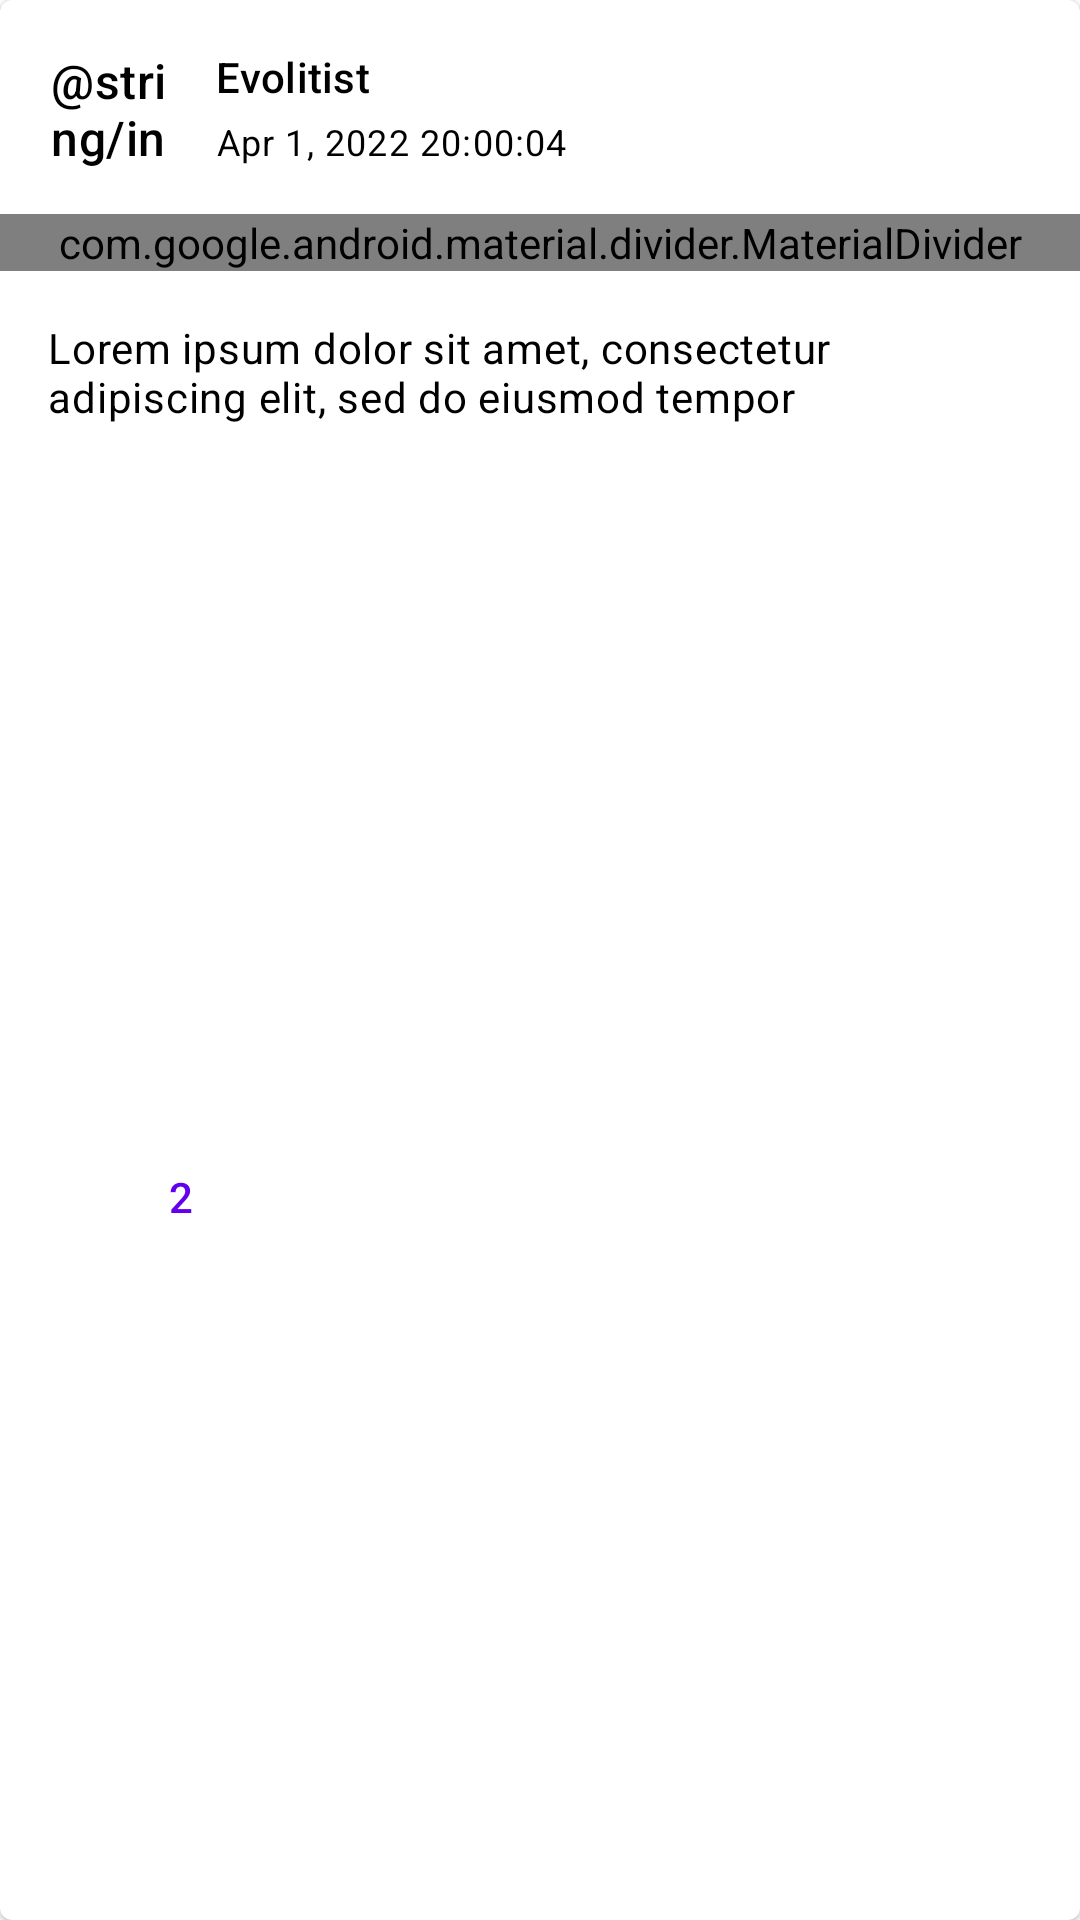

Here is an Android app screen rendered from its layout file. Give the layout XML and the strings, colors and styles it references.
<!-- AndroidManifest.xml: application theme Theme.Homework5 -->
<!-- res/layout/view_post_card.xml -->
<?xml version="1.0" encoding="utf-8"?>
<com.google.android.material.card.MaterialCardView xmlns:android="http://schemas.android.com/apk/res/android"
    xmlns:app="http://schemas.android.com/apk/res-auto"
    xmlns:tools="http://schemas.android.com/tools"
    android:id="@+id/ViewUserPost"
    android:layout_width="match_parent"
    android:layout_height="wrap_content"
    android:layout_marginTop="@dimen/distance_cards">

    <androidx.constraintlayout.widget.ConstraintLayout
        android:layout_width="match_parent"
        android:layout_height="match_parent">

        <com.google.android.material.imageview.ShapeableImageView
            android:id="@+id/imageViewAvatar"
            style="@style/RoundedImage"
            android:layout_width="@dimen/image_round_size_post"
            android:layout_height="@dimen/image_round_size_post"
            android:layout_margin="16dp"
            android:background="?attr/colorPrimaryInverse"
            app:layout_constraintStart_toStartOf="parent"
            app:layout_constraintTop_toTopOf="parent"
            app:shapeAppearance="@style/RoundedImage" />

        <TextView
            android:id="@+id/textViewInitial"
            android:layout_width="0dp"
            android:layout_height="0dp"
            android:gravity="center"
            android:text="@string/initial"
            android:textColor="?attr/colorOnBackground"
            android:textAppearance="@style/TextAppearance.Material3.TitleMedium"
            app:layout_constraintEnd_toEndOf="@id/imageViewAvatar"
            app:layout_constraintBottom_toBottomOf="@id/imageViewAvatar"
            app:layout_constraintStart_toStartOf="@id/imageViewAvatar"
            app:layout_constraintTop_toTopOf="@id/imageViewAvatar" />

        <TextView
            android:id="@+id/textViewUserName"
            android:layout_width="0dp"
            android:layout_height="wrap_content"
            android:layout_marginStart="16dp"
            android:layout_marginTop="16dp"
            android:maxLines="1"
            android:text="@string/user_name"
            android:textColor="?attr/colorOnBackground"
            android:textAppearance="@style/TextAppearance.Material3.TitleSmall"
            app:layout_constraintEnd_toEndOf="parent"
            app:layout_constraintStart_toEndOf="@id/imageViewAvatar"
            app:layout_constraintTop_toTopOf="parent" />

        <TextView
            android:id="@+id/textViewPublicationDate"
            android:layout_width="0dp"
            android:layout_height="wrap_content"
            android:layout_marginStart="16dp"
            android:layout_marginTop="4dp"
            android:maxLines="1"
            android:text="@string/publication_date"
            android:textColor="?attr/colorOnBackground"
            android:textAppearance="@style/TextAppearance.Material3.BodySmall"
            app:layout_constraintStart_toEndOf="@id/imageViewAvatar"
            app:layout_constraintTop_toBottomOf="@+id/textViewUserName" />

        <com.google.android.material.divider.MaterialDivider
            android:id="@+id/dividerPost"
            android:layout_width="match_parent"
            android:layout_height="wrap_content"
            android:layout_marginTop="16dp"
            app:dividerColor="?attr/colorSurfaceVariant"
            app:layout_constraintStart_toStartOf="parent"
            app:layout_constraintTop_toBottomOf="@+id/textViewPublicationDate" />

        <TextView
            android:id="@+id/textViewPostDescription"
            android:layout_width="match_parent"
            android:layout_height="wrap_content"
            android:layout_marginTop="16dp"
            android:paddingStart="16dp"
            android:paddingEnd="16dp"
            android:text="@string/post_description"
            android:textColor="?attr/colorOnBackground"
            android:textAppearance="@style/TextAppearance.Material3.BodyMedium"
            app:layout_constraintEnd_toEndOf="parent"
            app:layout_constraintStart_toStartOf="parent"
            app:layout_constraintTop_toBottomOf="@+id/dividerPost" />

        <androidx.recyclerview.widget.RecyclerView
            android:id="@+id/postImagesRV"
            android:layout_width="match_parent"
            android:layout_height="wrap_content"
            android:layout_marginTop="16dp"
            app:layout_constraintStart_toStartOf="parent"
            app:layout_constraintEnd_toEndOf="parent"
            app:layout_constraintTop_toBottomOf="@+id/textViewPostDescription"
            app:layoutManager="androidx.recyclerview.widget.LinearLayoutManager"
            tools:listitem="@layout/item_image_post"
            />

        <Button
            android:id="@+id/buttonLike"
            style="@style/Widget.MaterialComponents.Button.OutlinedButton"
            android:layout_width="wrap_content"
            android:layout_height="wrap_content"
            android:layout_margin="16dp"
            android:text="@string/like_amount"
            android:textColor="?attr/colorPrimary"
            app:icon="@drawable/ic_like"
            app:layout_constraintBottom_toBottomOf="parent"
            app:layout_constraintLeft_toLeftOf="parent"
            app:layout_constraintTop_toBottomOf="@+id/postImagesRV"
            app:strokeColor="?attr/colorOutline" />

    </androidx.constraintlayout.widget.ConstraintLayout>


</com.google.android.material.card.MaterialCardView>
<!-- res/layout/item_image_post.xml (included above) -->
<?xml version="1.0" encoding="utf-8"?>
<ImageView xmlns:android="http://schemas.android.com/apk/res/android"
    android:layout_width="match_parent"
    android:layout_height="wrap_content"
    android:id="@+id/imageViewImagePostItem"
    android:src="@drawable/media"
    android:layout_marginHorizontal="8dp"
    />
<!-- resources referenced by this layout -->
<resources>
  <dimen name="distance_cards">16dp</dimen>
  <dimen name="image_round_size_post">40dp</dimen>
  <!-- drawable ic_like (drawable) -->
  <vector xmlns:android="http://schemas.android.com/apk/res/android"
      android:width="16dp"
      android:height="15dp"
      android:viewportWidth="16"
      android:viewportHeight="15">
    <path
        android:pathData="M6.988,13.85L5.694,12.669C4.369,11.456 3.172,10.253 2.103,9.059C1.035,7.865 0.5,6.55 0.5,5.112C0.5,3.937 0.894,2.956 1.681,2.169C2.469,1.381 3.45,0.987 4.625,0.987C5.287,0.987 5.912,1.128 6.5,1.409C7.088,1.69 7.588,2.075 8,2.562C8.413,2.075 8.913,1.69 9.5,1.409C10.087,1.128 10.712,0.987 11.375,0.987C12.55,0.987 13.531,1.381 14.319,2.169C15.106,2.956 15.5,3.937 15.5,5.112C15.5,6.55 14.969,7.869 13.906,9.069C12.844,10.269 11.637,11.475 10.288,12.687L9.012,13.85C8.725,14.125 8.387,14.262 8,14.262C7.613,14.262 7.275,14.125 6.988,13.85ZM7.287,4.062C6.925,3.55 6.537,3.159 6.125,2.89C5.713,2.622 5.213,2.487 4.625,2.487C3.875,2.487 3.25,2.737 2.75,3.237C2.25,3.737 2,4.362 2,5.112C2,5.762 2.231,6.453 2.694,7.184C3.156,7.915 3.71,8.625 4.353,9.312C4.997,10 5.66,10.644 6.341,11.244C7.022,11.844 7.575,12.337 8,12.725C8.425,12.337 8.978,11.844 9.66,11.244C10.341,10.644 11.003,10 11.647,9.312C12.291,8.625 12.844,7.915 13.306,7.184C13.769,6.453 14,5.762 14,5.112C14,4.362 13.75,3.737 13.25,3.237C12.75,2.737 12.125,2.487 11.375,2.487C10.788,2.487 10.288,2.622 9.875,2.89C9.462,3.159 9.075,3.55 8.712,4.062C8.625,4.187 8.519,4.281 8.394,4.344C8.269,4.406 8.137,4.437 8,4.437C7.863,4.437 7.731,4.406 7.606,4.344C7.481,4.281 7.375,4.187 7.287,4.062Z"
        android:fillColor="#CFBCFF"/>
  </vector>
  <string name="like_amount">2</string>
  <string name="post_description">Lorem ipsum dolor sit amet, consectetur adipiscing elit, sed do eiusmod tempor</string>
  <string name="publication_date">Apr 1, 2022 20:00:04</string>
  <string name="user_name">Evolitist</string>
  <style name="RoundedImage">
          <item name="cornerFamily">rounded</item>
          <item name="cornerSize">50%</item>
      </style>
  <style name="Theme.Homework5" parent="Theme.MaterialComponents.DayNight.DarkActionBar">
          
          <item name="colorPrimary">@color/purple_500</item>
          <item name="colorPrimaryVariant">@color/purple_700</item>
          <item name="colorOnPrimary">@color/white</item>
          
          <item name="colorSecondary">@color/teal_200</item>
          <item name="colorSecondaryVariant">@color/teal_700</item>
          <item name="colorOnSecondary">@color/black</item>
          
          <item name="android:statusBarColor">?attr/colorPrimaryVariant</item>
          
      </style>
  <!-- not gathered from this repository: default colours our renderer supplied (Android Studio template values) -->
  <color name="purple_500">#FF6200EE</color>
  <color name="purple_700">#FF3700B3</color>
  <color name="teal_200">#FF03DAC5</color>
  <color name="teal_700">#FF018786</color>
  <color name="black">#FF000000</color>
  <color name="white">#FFFFFFFF</color>
</resources>
